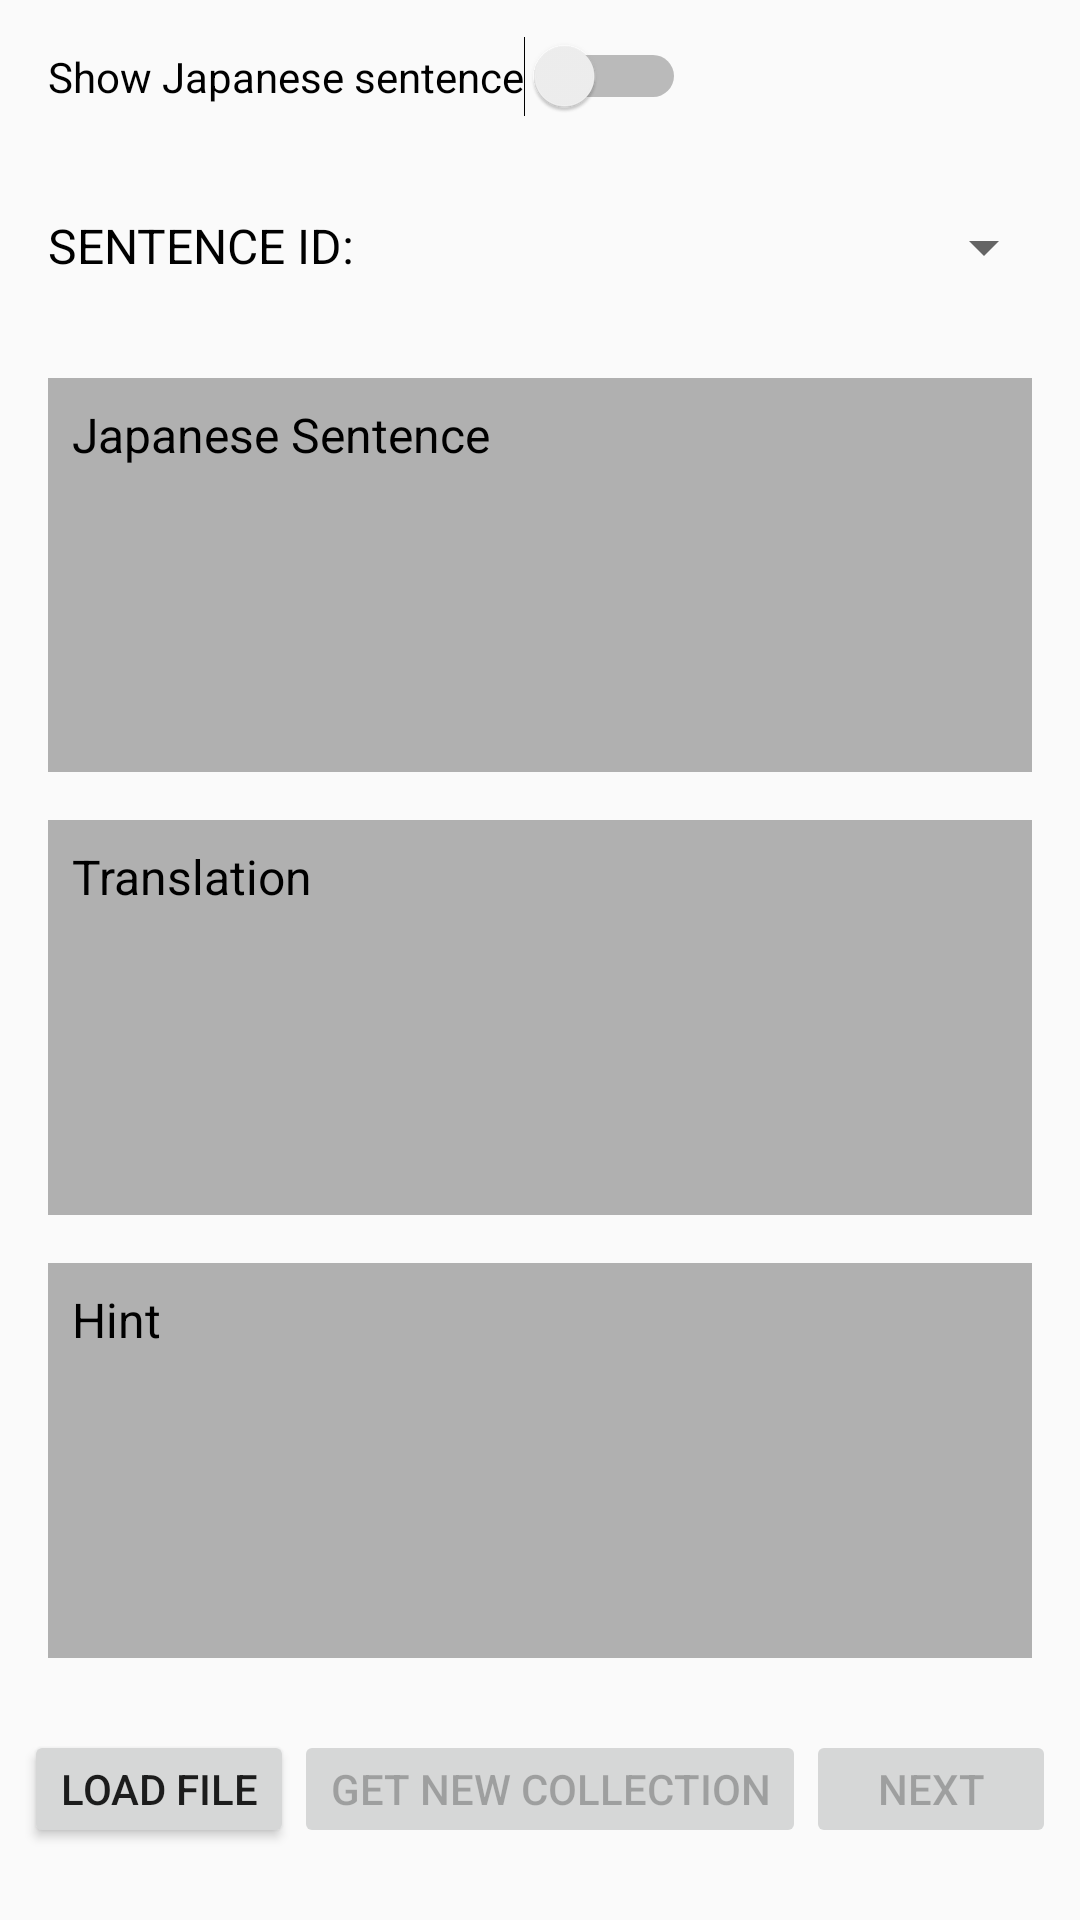

Here is an Android app screen rendered from its layout file. Give the layout XML and the strings, colors and styles it references.
<!-- AndroidManifest.xml: application theme AppTheme -->
<!-- res/layout/activity_main.xml -->
<?xml version="1.0" encoding="utf-8"?>
<LinearLayout xmlns:android="http://schemas.android.com/apk/res/android"
    xmlns:tools="http://schemas.android.com/tools"
    android:layout_width="match_parent"
    android:layout_height="match_parent"
    android:orientation="vertical"
    tools:context="com.example.android.practiceset2.MainActivity">

    
    
    
    

    
    

    
    
    

    
    <LinearLayout
        android:layout_width="match_parent"
        android:layout_height="0dp"
        android:layout_weight="1"
        android:orientation="horizontal">

        <Switch
            android:id="@+id/showJAswitch"
            android:layout_width="wrap_content"
            android:layout_height="wrap_content"
            android:layout_margin="8dp"
            android:padding="8dp"
            android:text="Show Japanese sentence"
            android:textAlignment="center"
            android:textAppearance="?android:textAppearanceSmall"
            android:textOff="No"
            android:textOn="Yes" />

    </LinearLayout>
    <LinearLayout
        android:layout_width="match_parent"
        android:layout_height="0dp"
        android:layout_weight="1"
        android:orientation="horizontal">

        <TextView

            android:id="@+id/id"
            android:layout_width="wrap_content"
            android:layout_height="wrap_content"
            android:layout_margin="8dp"
            android:padding="8dp"
            android:paddingRight="24dp"
            android:text="Sentence ID: "
            android:textAllCaps="true"
            android:textColor="#000"
            android:textSize="16sp" />

        <Spinner
            android:id="@+id/sort_by_spinner"
            android:layout_width="match_parent"
            android:layout_height="39dp"
            android:layout_margin="8dp"
            android:padding="8dp" />

    </LinearLayout>

    <LinearLayout
        android:layout_width="match_parent"
        android:layout_height="0dp"
        android:layout_weight="8"
        android:layout_margin="8dp"
        android:orientation="vertical">

        <TextView

            android:id="@+id/jaSentence"
            android:layout_width="match_parent"
            android:layout_height="0dp"
            android:layout_weight="1"
            android:layout_margin="8dp"
            android:background="#b0b0b0"
            android:padding="8dp"
            android:text="Japanese Sentence"
            android:textColor="#000"
            android:textSize="16sp" />

        <TextView

            android:id="@+id/translation"
            android:layout_width="match_parent"
            android:layout_height="0dp"
            android:layout_weight="1"
            android:layout_margin="8dp"
            android:background="#b0b0b0"
            android:padding="8dp"
            android:text="Translation"
            android:textColor="#000"
            android:textSize="16sp" />

        <TextView

            android:id="@+id/hint"
            android:layout_width="match_parent"
            android:layout_height="0dp"
            android:layout_weight="1"
            android:layout_margin="8dp"
            android:background="#b0b0b0"
            android:padding="8dp"
            android:text="Hint"
            android:textColor="#000"
            android:textSize="16sp" />

    </LinearLayout>

    <LinearLayout
        android:layout_width="wrap_content"
        android:layout_height="0dp"
        android:layout_weight="1"
        android:layout_margin="8dp"
        android:orientation="horizontal">

        <Button
            android:id="@+id/loadFile"
            android:layout_width="wrap_content"
            android:layout_height="wrap_content"
            android:layout_marginBottom="16dp"
            android:text="Load file" />

        <Button
            android:id="@+id/getNewCollection"
            android:layout_width="wrap_content"
            android:layout_height="wrap_content"
            android:layout_marginBottom="16dp"
            android:enabled="false"
            android:text="Get new collection" />

        <Button
            android:id="@+id/nextWord"
            android:layout_width="wrap_content"
            android:layout_height="wrap_content"
            android:layout_marginBottom="16dp"
            android:enabled="false"
            android:text="Next word" />
    </LinearLayout>

</LinearLayout>
<!-- resources referenced by this layout -->
<resources>
  <style name="AppTheme" parent="Theme.AppCompat.Light.DarkActionBar">
          <item name="colorPrimary">@color/colorPrimary</item>
          <item name="colorPrimaryDark">@color/colorPrimaryDark</item>
          <item name="colorAccent">@color/colorAccent</item>
      </style>
  <color name="colorPrimary">#008577</color>
  <color name="colorPrimaryDark">#00574B</color>
  <color name="colorAccent">#D81B60</color>
</resources>
